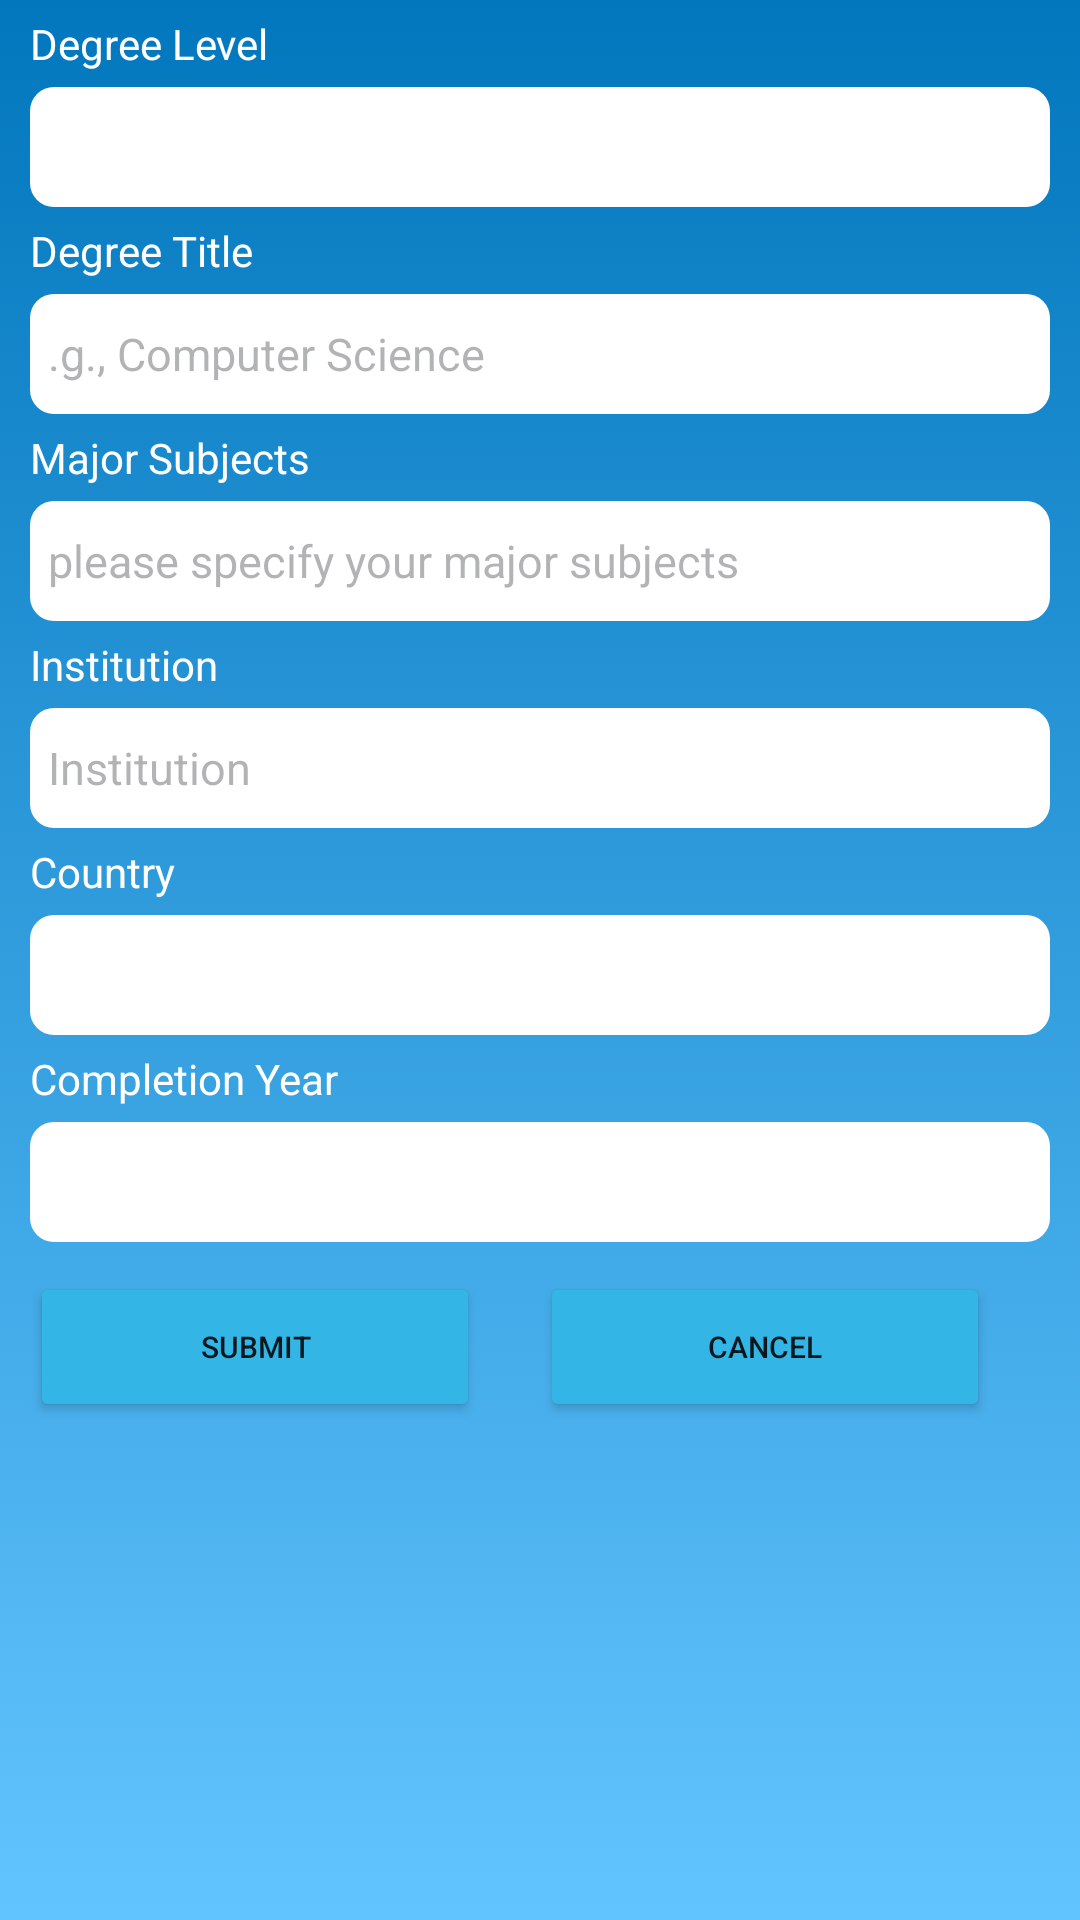

Produce the Android XML layout that renders to this screen, including the resource entries it uses.
<!-- AndroidManifest.xml: application theme Theme.PeluangKerja -->
<!-- res/layout/sheet_education.xml -->
<?xml version="1.0" encoding="utf-8"?>
<RelativeLayout xmlns:android="http://schemas.android.com/apk/res/android"
    android:layout_width="match_parent"
    android:layout_height="match_parent"
    android:layout_gravity="bottom"
    android:theme="@style/SplashTheme"
    android:background="@drawable/gradient_background">

    <LinearLayout
        android:layout_width="match_parent"
        android:layout_height="wrap_content"
        android:orientation="vertical">

        <LinearLayout
            android:layout_width="match_parent"
            android:layout_height="wrap_content"
            android:orientation="vertical">

            <TextView
                android:layout_width="match_parent"
                android:layout_height="wrap_content"
                android:text="Degree Level"
                android:textColor="@color/white"
                android:textSize="14sp"
                android:layout_marginStart="10dp"
                android:layout_marginTop="5dp"/>

            <Spinner
                android:id="@+id/spDegreeLevel"
                android:layout_width="match_parent"
                android:layout_height="40dp"
                android:layout_alignParentTop="true"
                android:layout_centerInParent="true"
                android:layout_marginLeft="10dp"
                android:layout_marginTop="5dp"
                android:layout_marginRight="10dp"
                android:height="60dp"
                android:background="@drawable/rectangle"
                android:drawablePadding="6dp"
                android:drawableTint="#3F4043"/>

            <TextView
                android:layout_width="match_parent"
                android:layout_height="wrap_content"
                android:text="Degree Title"
                android:textColor="@color/white"
                android:textSize="14sp"
                android:layout_marginStart="10dp"
                android:layout_marginTop="5dp"/>

            <EditText
                android:id="@+id/etDegreeTittle"
                android:layout_width="match_parent"
                android:layout_height="40dp"
                android:layout_alignParentTop="true"
                android:layout_centerInParent="true"
                android:layout_marginLeft="10dp"
                android:layout_marginTop="5dp"
                android:layout_marginRight="10dp"
                android:height="60dp"
                android:background="@drawable/rectangle"
                android:drawablePadding="6dp"
                android:drawableTint="#3F4043"
                android:hint=".g., Computer Science"
                android:padding="6dp"
                android:textColorHint="#663F4043"
                android:textSize="15sp" />

            <TextView
                android:layout_width="match_parent"
                android:layout_height="wrap_content"
                android:text="Major Subjects"
                android:textColor="@color/white"
                android:textSize="14sp"
                android:layout_marginStart="10dp"
                android:layout_marginTop="5dp"/>

            <EditText
                android:id="@+id/etMajorSubject"
                android:layout_width="match_parent"
                android:layout_height="40dp"
                android:layout_alignParentTop="true"
                android:layout_centerInParent="true"
                android:layout_marginLeft="10dp"
                android:layout_marginTop="5dp"
                android:layout_marginRight="10dp"
                android:height="60dp"
                android:background="@drawable/rectangle"
                android:drawablePadding="6dp"
                android:drawableTint="#3F4043"
                android:hint="please specify your major subjects"
                android:padding="6dp"
                android:textColorHint="#663F4043"
                android:textSize="15sp" />

            <TextView
                android:layout_width="match_parent"
                android:layout_height="wrap_content"
                android:text="Institution"
                android:textColor="@color/white"
                android:textSize="14sp"
                android:layout_marginStart="10dp"
                android:layout_marginTop="5dp"/>

            <EditText
                android:id="@+id/etInstitution"
                android:layout_width="match_parent"
                android:layout_height="40dp"
                android:layout_alignParentTop="true"
                android:layout_centerInParent="true"
                android:layout_marginLeft="10dp"
                android:layout_marginTop="5dp"
                android:layout_marginRight="10dp"
                android:height="60dp"
                android:background="@drawable/rectangle"
                android:drawablePadding="6dp"
                android:drawableTint="#3F4043"
                android:hint="Institution"
                android:padding="6dp"
                android:textColorHint="#663F4043"
                android:textSize="15sp" />

            <TextView
                android:layout_width="match_parent"
                android:layout_height="wrap_content"
                android:text="@string/country"
                android:textColor="@color/white"
                android:textSize="14sp"
                android:layout_marginStart="10dp"
                android:layout_marginTop="5dp"/>

            <Spinner
                android:id="@+id/spCountryEducation"
                android:layout_width="match_parent"
                android:layout_height="40dp"
                android:layout_alignParentTop="true"
                android:layout_centerInParent="true"
                android:layout_marginLeft="10dp"
                android:layout_marginTop="5dp"
                android:layout_marginRight="10dp"
                android:height="60dp"
                android:background="@drawable/rectangle"
                android:drawablePadding="6dp"
                android:drawableTint="#3F4043"/>

            <TextView
                android:layout_width="match_parent"
                android:layout_height="wrap_content"
                android:text="Completion Year"
                android:textColor="@color/white"
                android:textSize="14sp"
                android:layout_marginStart="10dp"
                android:layout_marginTop="5dp"/>

            <Spinner
                android:id="@+id/spCompletionYear"
                android:layout_width="match_parent"
                android:layout_height="40dp"
                android:layout_alignParentTop="true"
                android:layout_centerInParent="true"
                android:layout_marginLeft="10dp"
                android:layout_marginTop="5dp"
                android:layout_marginRight="10dp"
                android:height="60dp"
                android:background="@drawable/rectangle"
                android:drawablePadding="6dp"
                android:drawableTint="#3F4043"/>


            <LinearLayout
                android:layout_width="match_parent"
                android:layout_height="wrap_content"
                android:orientation="horizontal"
                android:layout_marginBottom="15dp">

                <Button
                    android:id="@+id/btnSubmit"
                    android:layout_width="150dp"
                    android:layout_height="50dp"
                    android:backgroundTint="@android:color/holo_blue_light"
                    android:text="@string/btnsubmit_upper"
                    android:padding="6dp"
                    android:textSize="10sp"
                    android:layout_marginRight="10dp"
                    android:layout_marginLeft="10dp"
                    android:layout_marginTop="10dp" />

                <Button
                    android:id="@+id/btnCancel"
                    android:layout_width="150dp"
                    android:layout_height="50dp"
                    android:backgroundTint="@android:color/holo_blue_light"
                    android:text="@string/btncancel_upper"
                    android:padding="6dp"
                    android:textSize="10sp"
                    android:layout_marginRight="10dp"
                    android:layout_marginLeft="10dp"
                    android:layout_marginTop="10dp"
                    />
            </LinearLayout>
        </LinearLayout>

    </LinearLayout>
</RelativeLayout>
<!-- resources referenced by this layout -->
<resources>
  <color name="white">#FFFFFFFF</color>
  <!-- drawable gradient_background (drawable) -->
  <?xml version="1.0" encoding="utf-8"?>
  <selector xmlns:android="http://schemas.android.com/apk/res/android">
      <item>
          <shape
              android:shape="rectangle">
              <gradient android:angle="270" android:endColor="#62C4FE" android:endX="281.25" android:endY="411" android:startColor="#0277BD" android:startX="93.75" android:startY="411" android:type="linear"></gradient>
          </shape>
      </item>
  </selector>
  <!-- drawable rectangle (drawable) -->
  <?xml version="1.0" encoding="utf-8"?>
  <shape xmlns:android="http://schemas.android.com/apk/res/android" android:shape="rectangle" >
      <solid android:color="@android:color/white" />
      <corners
          android:radius="8dp"   >
      </corners>
  </shape>
  <string name="btncancel_upper">CANCEL</string>
  <string name="btnsubmit_upper">SUBMIT</string>
  <string name="country">Country</string>
  <style name="SplashTheme" parent="Theme.MaterialComponents.DayNight.NoActionBar">
          <item name="android:windowBackground">@drawable/gradient_background</item>
          <item name="android:statusBarColor" tools:targetApi="l">?attr/colorOnSecondary</item>
      </style>
  <style name="Theme.PeluangKerja" parent="Theme.MaterialComponents.DayNight.DarkActionBar">
          
          <item name="colorPrimary">@color/purple_500</item>
          <item name="colorPrimaryVariant">@color/purple_700</item>
          <item name="colorOnPrimary">@color/white</item>
          
          <item name="colorSecondary">@color/teal_200</item>
          <item name="colorSecondaryVariant">@color/teal_700</item>
          <item name="colorOnSecondary">@color/black</item>
          
          <item name="android:statusBarColor" tools:targetApi="l">?attr/colorOnSecondary</item>
          
      </style>
  <color name="purple_500">#FF6200EE</color>
  <color name="purple_700">#FF3700B3</color>
  <color name="teal_200">#FF03DAC5</color>
  <color name="teal_700">#FF018786</color>
  <color name="black">#FF000000</color>
</resources>
